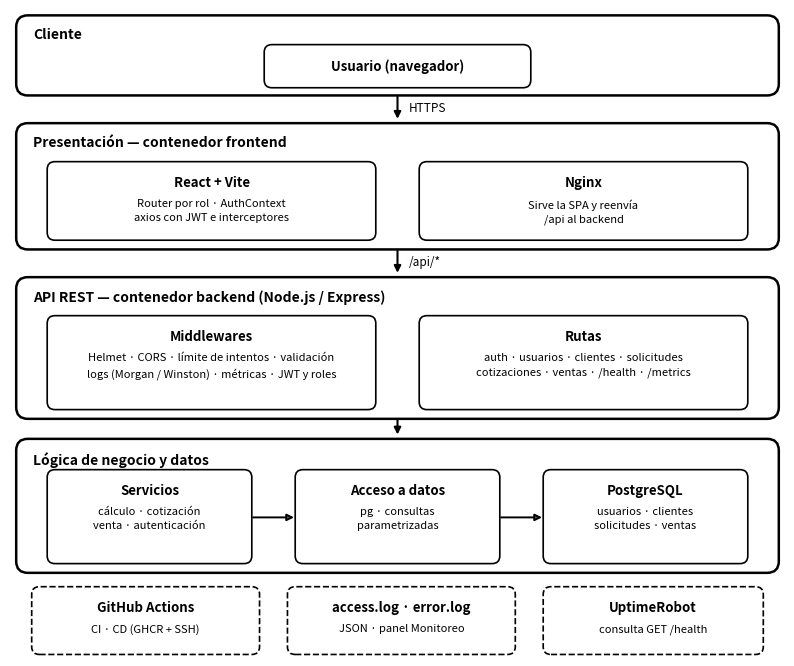

This chart was generated by the following Python code:
"""Genera 01-arquitectura.png (arquitectura en capas, blanco y negro). Uso: python3 01-arquitectura.py"""
import matplotlib
matplotlib.use('Agg')
import matplotlib.pyplot as plt
from matplotlib.patches import FancyBboxPatch

fig, ax = plt.subplots(figsize=(10, 8.4), dpi=170)
ax.set_xlim(0, 100); ax.set_ylim(0, 84); ax.axis('off')

def capa(y, h, titulo):
    ax.add_patch(FancyBboxPatch((1, y), 98, h, boxstyle='round,pad=0.2,rounding_size=1.5', fc='white', ec='black', lw=1.8))
    ax.text(3, y + h - 1.4, titulo, ha='left', va='top', fontsize=10, fontweight='bold')

def caja(x, y, w, h, titulo, detalle='', estilo='-'):
    ax.add_patch(FancyBboxPatch((x, y), w, h, boxstyle='round,pad=0.2,rounding_size=1.0', fc='white', ec='black', lw=1.2, ls=estilo))
    if detalle:
        ax.text(x + w / 2, y + h - 1.6, titulo, ha='center', va='top', fontsize=9.5, fontweight='bold')
        ax.text(x + w / 2, y + h - 4.6, detalle, ha='center', va='top', fontsize=8, linespacing=1.5)
    else:
        ax.text(x + w / 2, y + h / 2, titulo, ha='center', va='center', fontsize=9.5, fontweight='bold')

def flecha(x, y0, y1, texto=''):
    ax.annotate('', xy=(x, y1), xytext=(x, y0), arrowprops=dict(arrowstyle='-|>', lw=1.5, color='black'))
    if texto:
        ax.text(x + 1.5, (y0 + y1) / 2, texto, fontsize=8.5, va='center')

# Cliente
capa(73, 10, 'Cliente')
caja(33, 74, 34, 5.2, 'Usuario (navegador)')
# Presentación
capa(53, 16, 'Presentación — contenedor frontend')
caja(5, 54.2, 42, 9.8, 'React + Vite', 'Router por rol · AuthContext\naxios con JWT e interceptores')
caja(53, 54.2, 42, 9.8, 'Nginx', 'Sirve la SPA y reenvía\n/api al backend')
# API
capa(31, 18, 'API REST — contenedor backend (Node.js / Express)')
caja(5, 32.2, 42, 11.8, 'Middlewares', 'Helmet · CORS · límite de intentos · validación\nlogs (Morgan / Winston) · métricas · JWT y roles')
caja(53, 32.2, 42, 11.8, 'Rutas', 'auth · usuarios · clientes · solicitudes\ncotizaciones · ventas · /health · /metrics')
# Negocio y datos
capa(11, 17, 'Lógica de negocio y datos')
caja(5, 12.2, 26, 11.8, 'Servicios', 'cálculo · cotización\nventa · autenticación')
caja(37, 12.2, 26, 11.8, 'Acceso a datos', 'pg · consultas\nparametrizadas')
caja(69, 12.2, 26, 11.8, 'PostgreSQL', 'usuarios · clientes\nsolicitudes · ventas')
# Operación (líneas punteadas = herramientas externas)
caja(3, 0.4, 29, 8.4, 'GitHub Actions', 'CI · CD (GHCR + SSH)', estilo='--')
caja(36, 0.4, 29, 8.4, 'access.log · error.log', 'JSON · panel Monitoreo', estilo='--')
caja(69, 0.4, 28, 8.4, 'UptimeRobot', 'consulta GET /health', estilo='--')

flecha(50, 73, 69.4, 'HTTPS')
flecha(50, 53, 49.4, '/api/*')
flecha(50, 31, 28.4)
for x0, x1 in ((31, 37), (63, 69)):
    ax.annotate('', xy=(x1, 18), xytext=(x0, 18), arrowprops=dict(arrowstyle='-|>', lw=1.4))
fig.savefig('01-arquitectura.png', bbox_inches='tight', facecolor='white')
